Labelled photos from "data", an image-classification folder in Robinbux/Skin-Lesion-Cancer-classification. The possible labels are: benign lesion hair removed, malignant lesion hair removed.

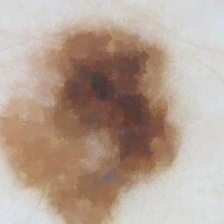
Label: malignant lesion hair removed

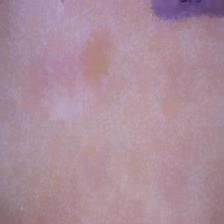
Label: malignant lesion hair removed

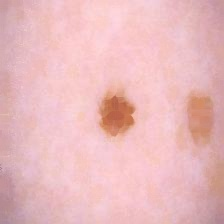
Label: benign lesion hair removed

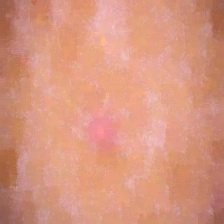
Label: benign lesion hair removed

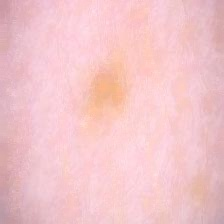
Label: benign lesion hair removed

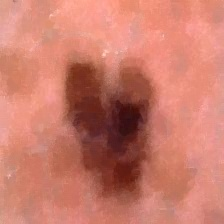
Label: malignant lesion hair removed
